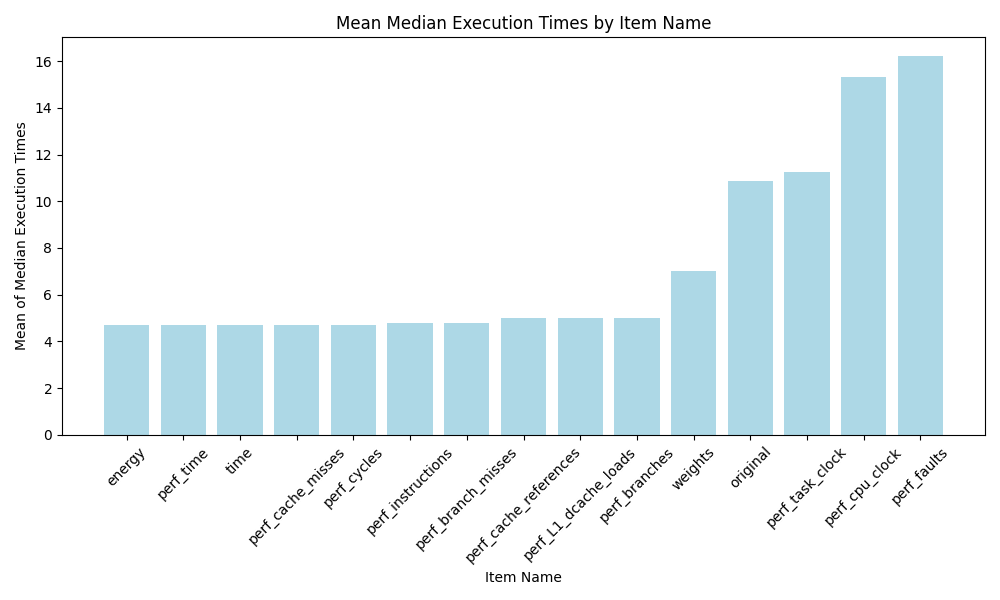

Data behind this chart, as committed beside it:
item_name_orig, mean_median_execution_time, rank
energy, 4.706, 1.0
perf_time, 4.706, 2.0
time, 4.709, 3.0
perf_cache_misses, 4.711, 4.0
perf_cycles, 4.715, 5.0
perf_instructions, 4.772, 6.0
perf_branch_misses, 4.792, 7.0
perf_cache_references, 4.984, 8.0
perf_L1_dcache_loads, 5.008, 9.0
perf_branches, 5.022, 10.0
weights, 7.024, 11.0
original, 10.87, 12.0
perf_task_clock, 11.24, 13.0
perf_cpu_clock, 15.31, 14.0
perf_faults, 16.21, 15.0
